Run: headless pygame with SDL's dummy video driver; simulated clock (each Clock.tick advances the game by its frame time, no real sleeping); random seed 0; keys injected as events and as key.get_pressed() state; no mouse input.
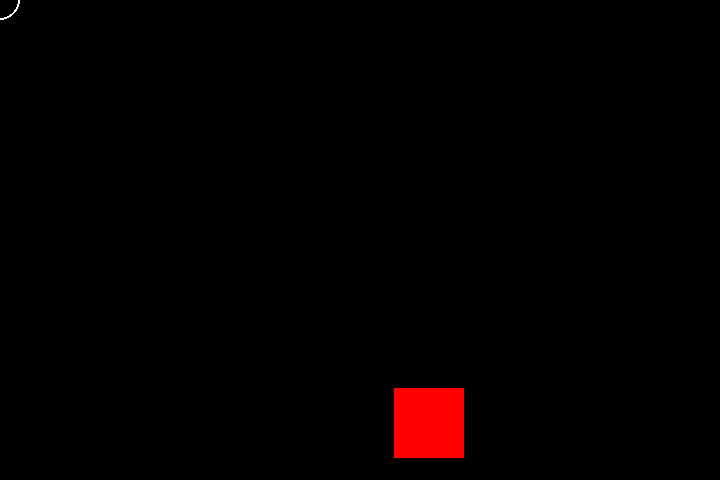
Frame 1 of 4 · flips 1–60 · no input
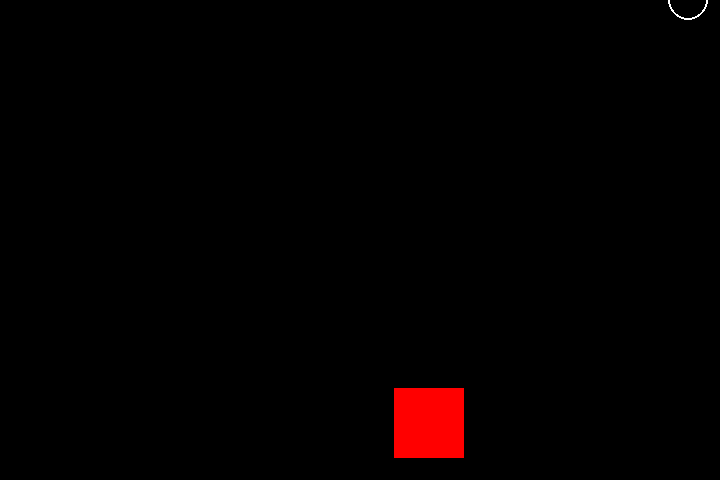
Frame 2 of 4 · flips 61–180 · tapped SPACE, RETURN · held RIGHT (→), D
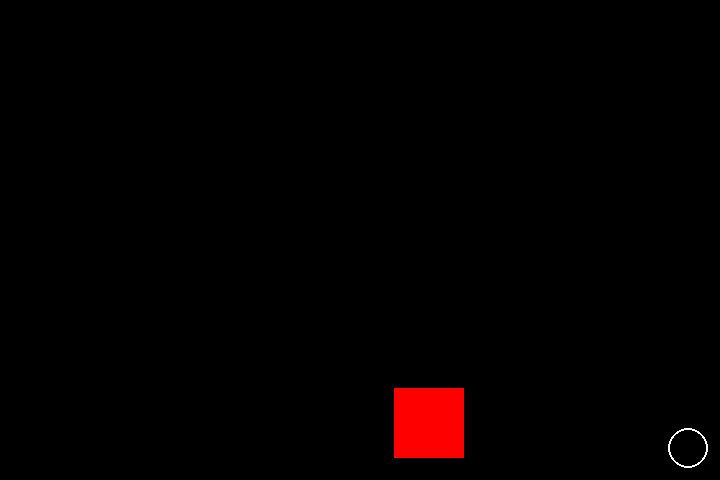
Frame 3 of 4 · flips 181–300 · held DOWN (↓), S
Frame 4 of 4 · flips 301–420 · held LEFT (←), A, UP (↑), W · screen same as frame 1, image omitted

The pygame program that drew these frames:

import pygame
import random
from random import randrange
pygame.init()

successes, failures = pygame.init()
print("INF: pygame int: %s successes and %s failure(s)" % (successes, failures))

black, white, red, green, blue = (0, 0, 0),(255, 255, 255), (255, 0, 0), (0, 255, 0), (0, 0, 255)
screen = pygame.display.set_mode((720, 480))
def distSquared(a,b):
    return (a)

class entite:
    def __init__(self,x=10,y=10,w=32,h=32):
        self.x = x
        self.y = y
        self.w = w
        self.h = h
        self.vx = 0
        self.vy = 0
    def display(self):
        pygame.draw.circle(screen, white, (self.x, self.y), 20, 2)

class obs:
    def __init__(self,x=10,y=10,w=70,h=70):
        self.x = w
        self.y = y
        self.w = w
        self.h = h


class Game:
    def __init__(self):
        self.screen = pygame.display.set_mode((720, 480))
        self.clock = pygame.time.Clock()
        self.fps = 60  # Frames per second.

        self.square = entite()
        self.square.x = 0
        self.square.y = 0
        self.square.vx = 5

        self.obs = obs()
        self.obs.img = pygame.Surface((self.obs.w, self.obs.h))
        self.obs.img.fill(red)
        self.obs.x = random.randrange(670)
        self.obs.y = random.randrange(430)
       
        

        self.keypressed={} 

    def handleInput(self):
        """
        Analyse user command
        return True if user want to quit
        """
        for event in pygame.event.get():
            if event.type == pygame.QUIT:
                pygame.quit()
                return True

            if event.type == pygame.KEYDOWN:
                self.keypressed[event.key] = 1

            if event.type == pygame.KEYUP:
                self.keypressed[event.key] = 0

        for key, bPressed in self.keypressed.items():
            if bPressed:
                if key == pygame.K_w or key == pygame.K_UP:
                    self.square.y -= 5
                elif key == pygame.K_s or key == pygame.K_DOWN:
                    self.square.y += 5
                elif key == pygame.K_d or key == pygame.K_RIGHT:
                    self.square.x += 5
                elif key == pygame.K_a or key == pygame.K_LEFT:
                    self.square.x -= 5
                elif key == pygame.K_SPACE:
                    self.square.x += 10
                elif key == pygame.K_ESCAPE:
                    return True

        return False

    def update(self):
        """
        Update internal state of the world
        """

        self.clock.tick(self.fps)

        if self.square.y<0:
            self.square.y = 0
        if self.square.y>self.screen.get_height()-self.square.h:
            self.square.y = self.screen.get_height()-self.square.h
        if self.square.x<0:
            self.square.x = 0
        if self.square.x>self.screen.get_width()-self.square.w:
            self.square.x = self.screen.get_width()-self.square.w

        if self.square.x>self.screen.get_width()-self.square.w:
            self.square.x = self.screen.get_width()-self.square.w

        # for p in self.entite + self.obs:
        #     if distSquared(proj, p) < p.r*p.r:





    def render(self):
        """
        Show a representation of the world to the user
        """
        self.screen.fill(black)
        self.square.display()
        self.screen.blit(self.obs.img, [self.obs.x,self.obs.y,self.obs.x+self.obs.w,self.obs.y+self.obs.h] )

        pygame.display.update()  # or pygame.display.flip()

# class Game - end


def startGame():
    game = Game()
    while 1:
        bQuit = game.handleInput()
        game.update()
        if bQuit:
            break
        game.render()

# startGame - end


startGame()
